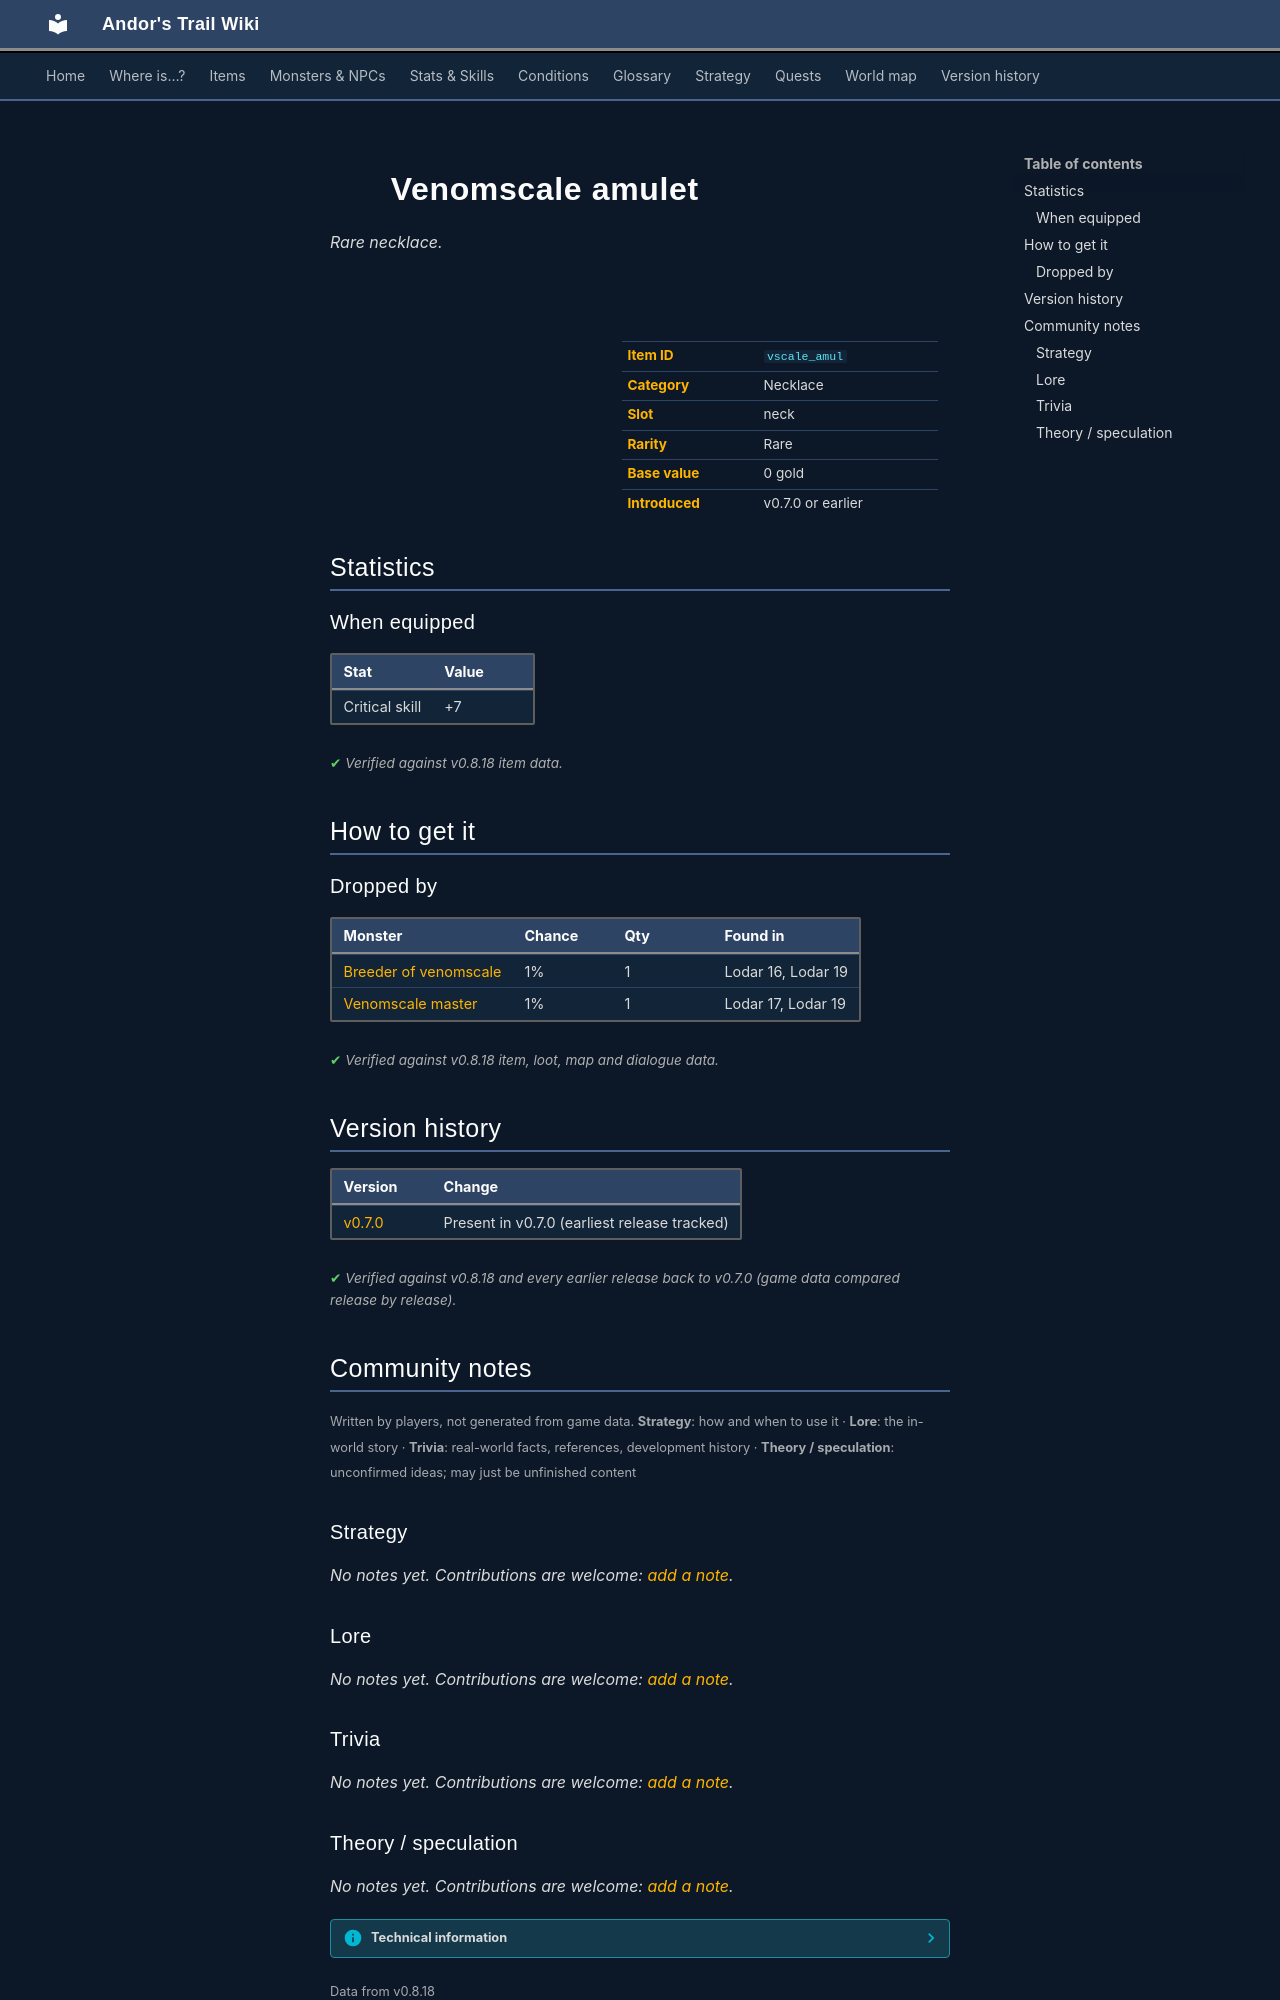

repository: asdfghjkl628/Andor-s-Trail-Wikiiii · page: items/vscale_amul/index.html · generator: mkdocs

---
description: "Venomscale amulet is a rare necklace in Andor's Trail (Critical skill +7). How to get it: monster drops."
---

# ![](../assets/icons/items/items_necklaces_1_13.png){ .sprite } Venomscale amulet

*Rare necklace.*

<div class="infobox" markdown>

<p class="ib-img"><img class="sprite" src="../../assets/icons/items/items_necklaces_1_13.png" alt=""></p>

| | |
|---|---|
| **Item ID** | `vscale_amul` |
| **Category** | Necklace |
| **Slot** | neck |
| **Rarity** | Rare |
| **Base value** | 0 gold |
| **Introduced** | v0.7.0 or earlier |

</div>

## Statistics

### When equipped

| Stat | Value |
|---|---|
| Critical skill | +7 |

<p class="verified">Verified against v0.8.18 item data.</p>

## How to get it

### Dropped by

| Monster | Chance | Qty | Found in |
|---|---|---|---|
| [Breeder of venomscale](../monsters/vscaleb1.md) | 1% | 1 | Lodar 16, Lodar 19 |
| [Venomscale master](../monsters/vscaleb2.md) | 1% | 1 | Lodar 17, Lodar 19 |


<p class="verified">Verified against v0.8.18 item, loot, map and dialogue data.</p>


## Version history

| Version | Change |
|---|---|
| [v0.7.0](../versions/0.7.0.md) | Present in v0.7.0 (earliest release tracked) |

<p class="verified">Verified against v0.8.18 and every earlier release back to v0.7.0 (game data compared release by release).</p>


## Community notes

<small>Written by players, not generated from game data. **Strategy**: how and when to use it · **Lore**: the in-world story · **Trivia**: real-world facts, references, development history · **Theory / speculation**: unconfirmed ideas; may just be unfinished content</small>

### Strategy

*No notes yet. Contributions are welcome: [add a note](https://github.com/asdfghjkl628/Andor-s-Trail-Wikiiii/new/main/notes/items?filename=vscale_amul.md&value=%23%23%20Strategy%0A%0A%3C%21--%20how%20and%20when%20to%20use%20it%20--%3E%0A%0A%23%23%20Lore%0A%0A%3C%21--%20the%20in-world%20story%20--%3E%0A%0A%23%23%20Trivia%0A%0A%3C%21--%20real-world%20facts%2C%20references%2C%20development%20history%20--%3E%0A%0A%23%23%20Theory%20/%20speculation%0A%0A%3C%21--%20unconfirmed%20ideas%3B%20may%20just%20be%20unfinished%20content%20--%3E%0A).*

### Lore

*No notes yet. Contributions are welcome: [add a note](https://github.com/asdfghjkl628/Andor-s-Trail-Wikiiii/new/main/notes/items?filename=vscale_amul.md&value=%23%23%20Strategy%0A%0A%3C%21--%20how%20and%20when%20to%20use%20it%20--%3E%0A%0A%23%23%20Lore%0A%0A%3C%21--%20the%20in-world%20story%20--%3E%0A%0A%23%23%20Trivia%0A%0A%3C%21--%20real-world%20facts%2C%20references%2C%20development%20history%20--%3E%0A%0A%23%23%20Theory%20/%20speculation%0A%0A%3C%21--%20unconfirmed%20ideas%3B%20may%20just%20be%20unfinished%20content%20--%3E%0A).*

### Trivia

*No notes yet. Contributions are welcome: [add a note](https://github.com/asdfghjkl628/Andor-s-Trail-Wikiiii/new/main/notes/items?filename=vscale_amul.md&value=%23%23%20Strategy%0A%0A%3C%21--%20how%20and%20when%20to%20use%20it%20--%3E%0A%0A%23%23%20Lore%0A%0A%3C%21--%20the%20in-world%20story%20--%3E%0A%0A%23%23%20Trivia%0A%0A%3C%21--%20real-world%20facts%2C%20references%2C%20development%20history%20--%3E%0A%0A%23%23%20Theory%20/%20speculation%0A%0A%3C%21--%20unconfirmed%20ideas%3B%20may%20just%20be%20unfinished%20content%20--%3E%0A).*
